6-way image classification set "data" from GitHub (ysnni2/PhotoTrip); label vocabulary: beach, city, culture, festival, food, nature.

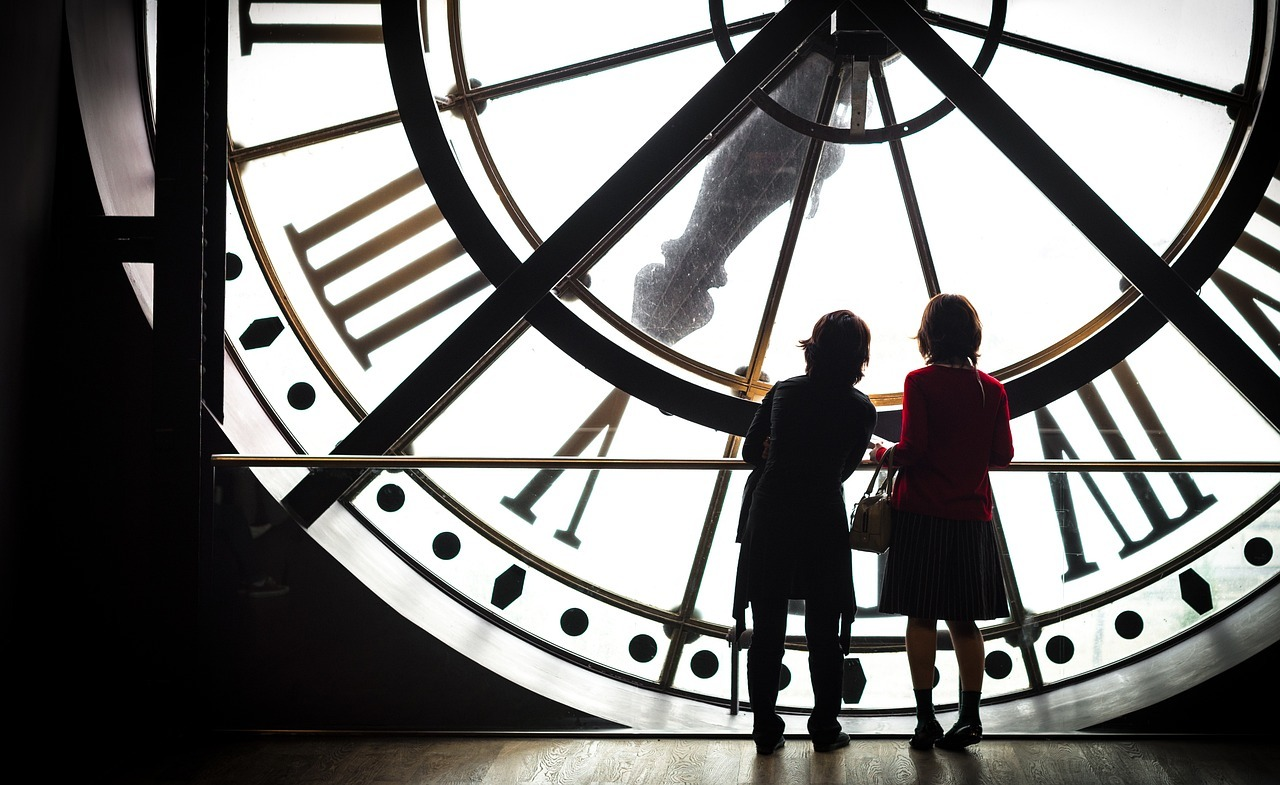
Label: culture

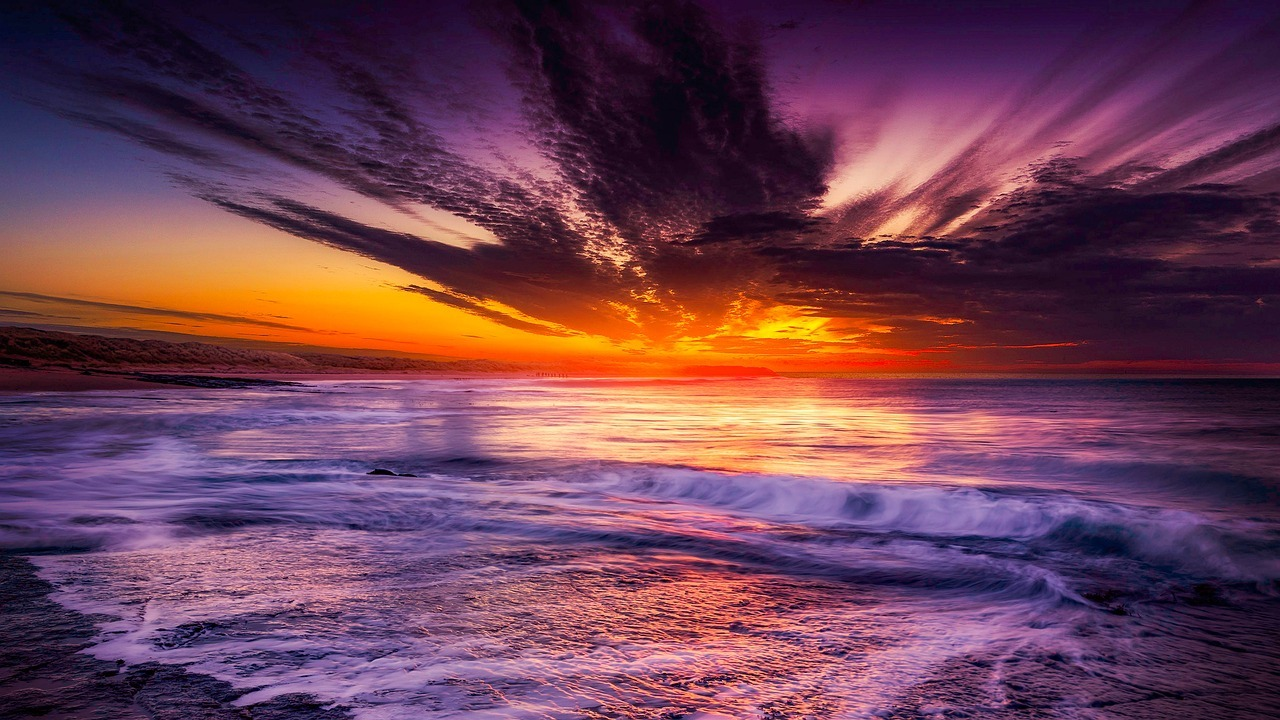
Label: beach

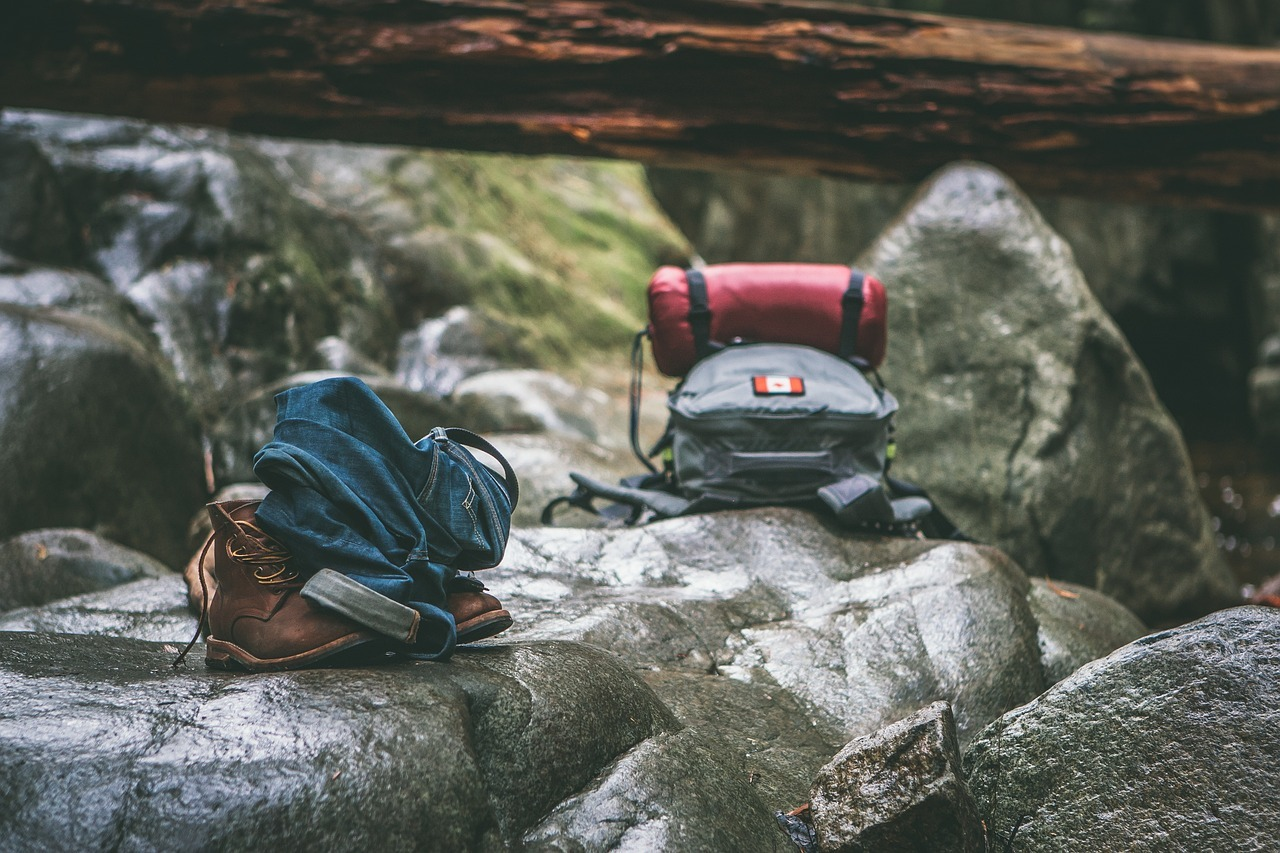
Label: nature

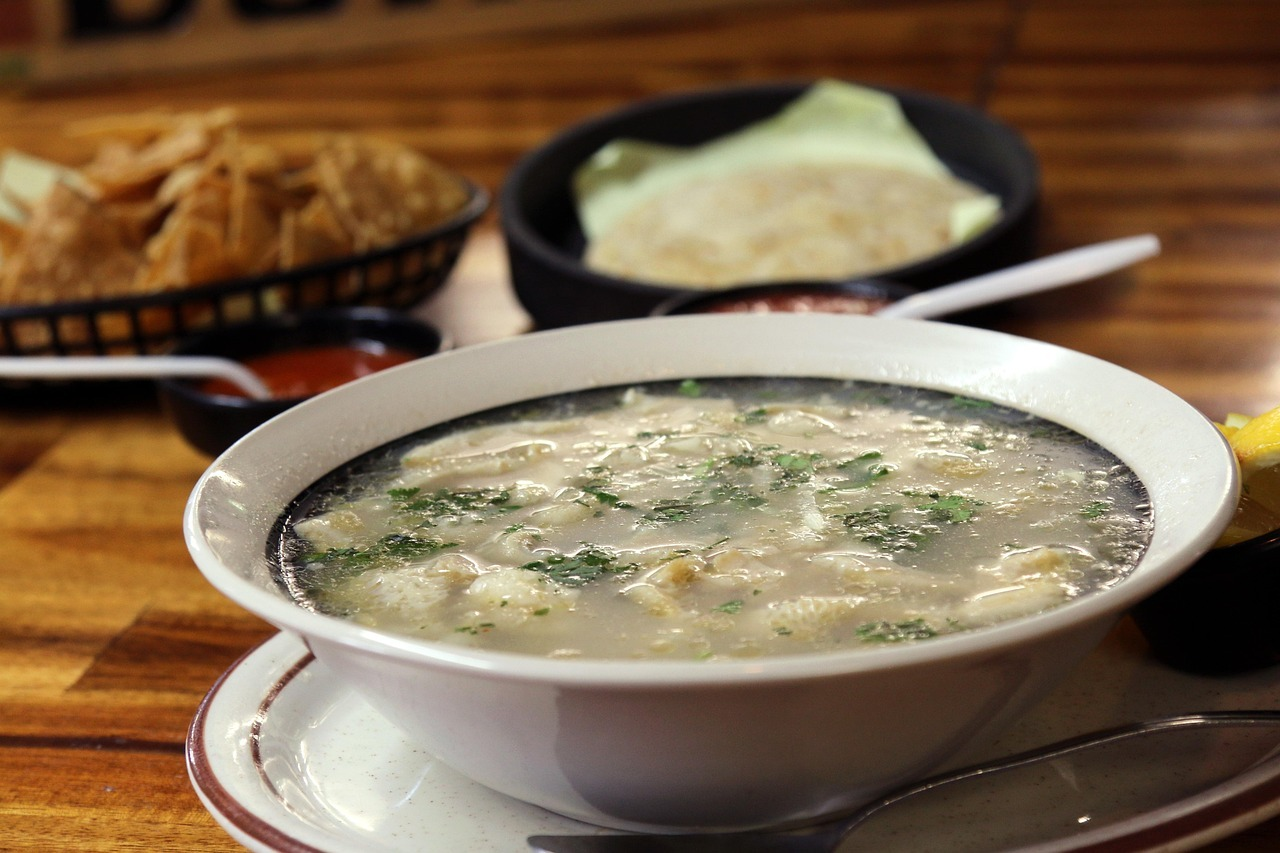
Label: food

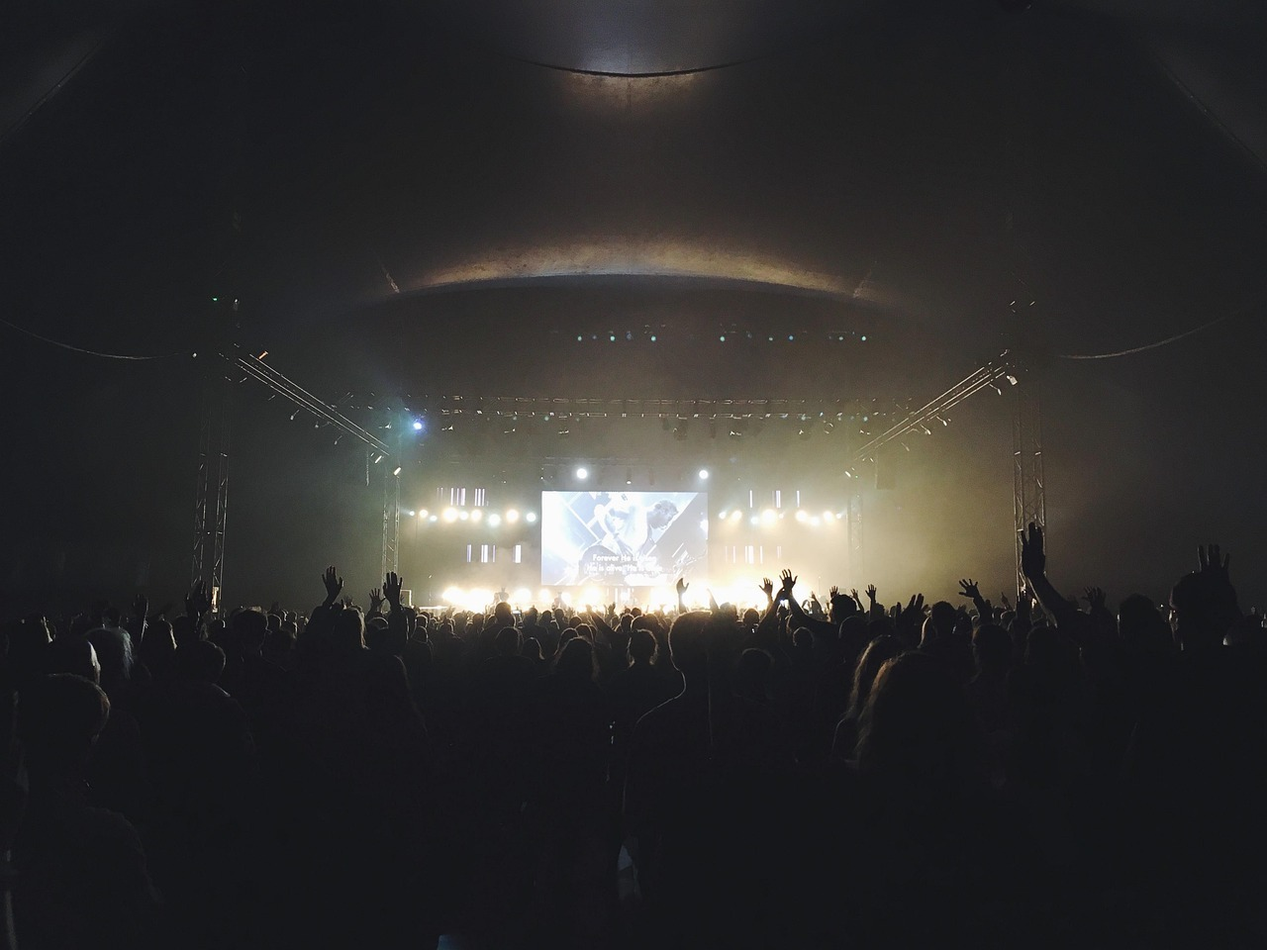
Label: festival

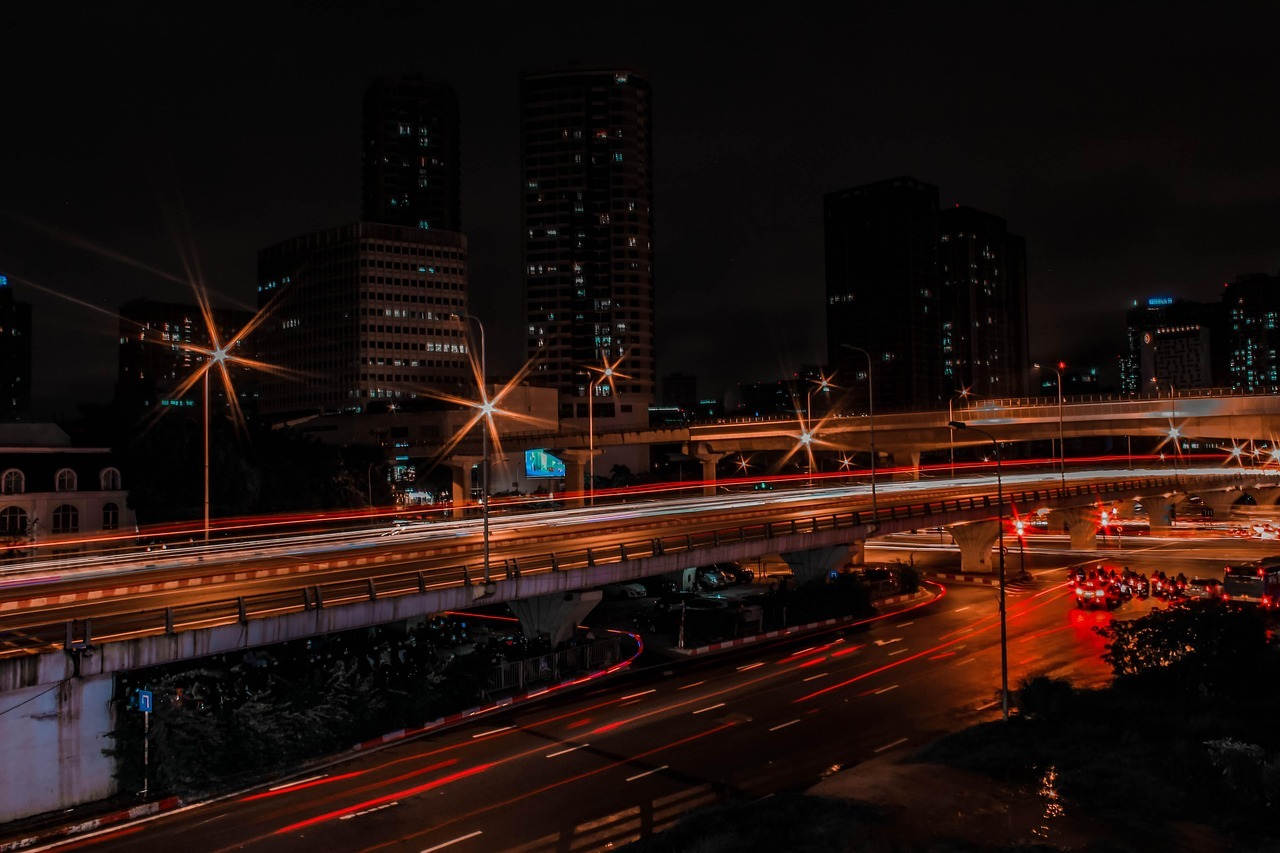
Label: city
